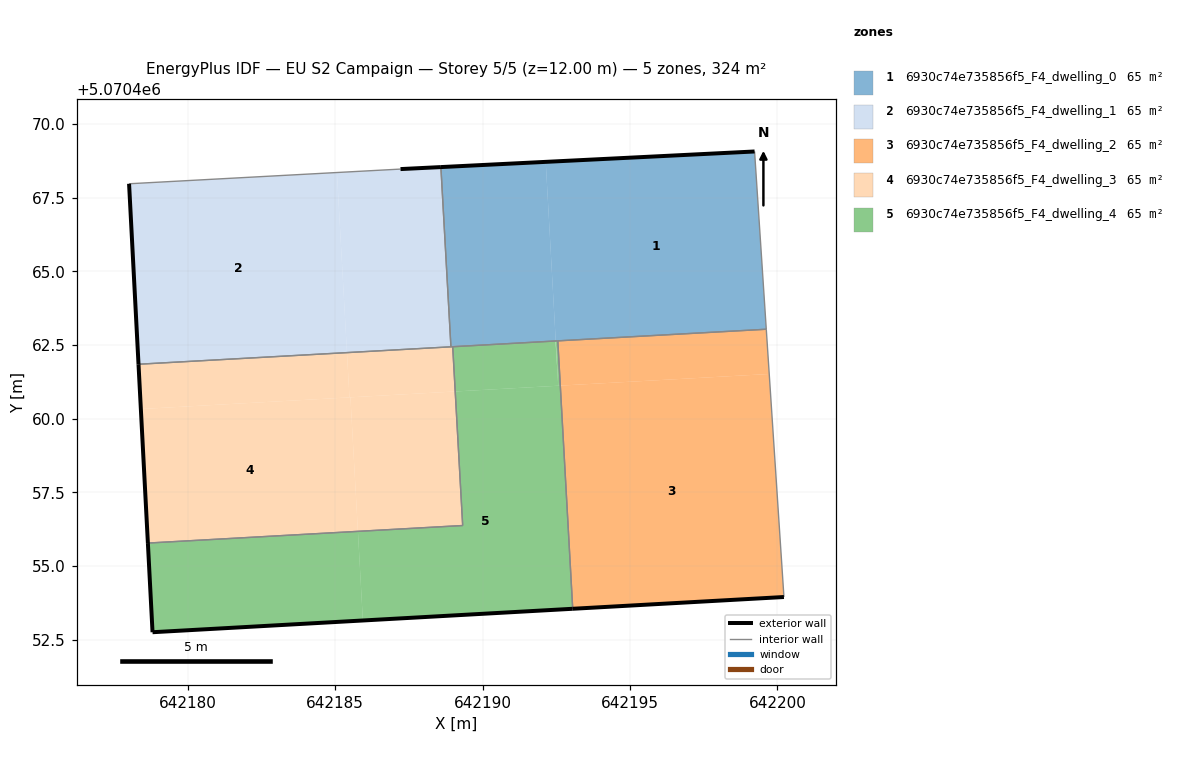
=== STOREY PLAN SPEC (per zone: floor XY polygon, exterior-wall plan segments, windows/doors) ===
zone 1: 6930c74e735856f5_F4_dwelling_0  (64.9 m²)
  floor: (642199.62, 5070463.03) (642199.22, 5070469.06) (642192.14, 5070468.71) (642192.48, 5070462.64)
  floor: (642192.48, 5070462.64) (642192.14, 5070468.71) (642188.58, 5070468.53) (642188.93, 5070462.44)
  exterior wall: (642188.58, 5070468.53) – (642199.22, 5070469.06)  [10.7 m]
  interior walls: 5
zone 2: 6930c74e735856f5_F4_dwelling_1  (64.9 m²)
  floor: (642188.93, 5070462.44) (642188.58, 5070468.53) (642187.21, 5070468.46) (642185.06, 5070468.35) (642185.40, 5070462.24)
  floor: (642185.40, 5070462.24) (642185.06, 5070468.35) (642178.01, 5070467.97) (642178.33, 5070461.85)
  exterior wall: (642187.21, 5070468.46) – (642188.58, 5070468.53)  [1.4 m]
  exterior wall: (642178.33, 5070461.85) – (642178.01, 5070467.97)  [6.1 m]
  interior walls: 3
zone 3: 6930c74e735856f5_F4_dwelling_2  (64.9 m²)
  floor: (642200.22, 5070453.95) (642199.72, 5070461.51) (642192.64, 5070461.12) (642193.06, 5070453.55)
  floor: (642193.06, 5070453.55) (642192.64, 5070461.12) (642192.81, 5070458.00)
  floor: (642199.72, 5070461.51) (642199.62, 5070463.03) (642192.55, 5070462.64) (642192.64, 5070461.12)
  floor: (642193.06, 5070453.55) (642192.64, 5070461.12) (642192.55, 5070462.64)
  exterior wall: (642200.22, 5070453.95) – (642193.06, 5070453.55)  [7.2 m]
  interior walls: 3
zone 4: 6930c74e735856f5_F4_dwelling_3  (64.9 m²)
  floor: (642185.48, 5070460.72) (642185.40, 5070462.24) (642178.33, 5070461.85) (642178.41, 5070460.33)
  floor: (642185.77, 5070456.18) (642185.52, 5070460.72) (642178.41, 5070460.33) (642178.65, 5070455.78)
  floor: (642189.32, 5070456.38) (642189.07, 5070460.92) (642185.52, 5070460.72) (642185.77, 5070456.18)
  floor: (642189.07, 5070460.92) (642188.99, 5070462.44) (642185.40, 5070462.24) (642185.48, 5070460.72)
  exterior wall: (642178.65, 5070455.78) – (642178.33, 5070461.85)  [6.1 m]
  interior walls: 4
zone 5: 6930c74e735856f5_F4_dwelling_4  (64.9 m²)
  floor: (642193.06, 5070453.55) (642192.63, 5070461.12) (642189.07, 5070460.92) (642189.32, 5070456.38) (642185.77, 5070456.18) (642185.94, 5070453.16)
  floor: (642192.63, 5070461.12) (642192.55, 5070462.64) (642192.48, 5070462.64) (642192.56, 5070461.12)
  floor: (642185.94, 5070453.16) (642185.77, 5070456.18) (642178.65, 5070455.78) (642178.81, 5070452.76)
  floor: (642192.56, 5070461.12) (642192.47, 5070462.63) (642188.99, 5070462.44) (642189.07, 5070460.92)
  exterior wall: (642193.06, 5070453.55) – (642178.81, 5070452.76)  [14.3 m]
  exterior wall: (642178.81, 5070452.76) – (642178.65, 5070455.78)  [3.0 m]
  interior walls: 4

=== DERIVED (storey summary) ===
Building: EU S2 Campaign
Storey: 5 of 5  (floor level z = 12.00 m)
Storey gross floor area: 324.4 m²
Zones on this storey: 5
  - 6930c74e735856f5_F4_dwelling_0: floor 64.9 m²; exterior wall 10.7 m (32.0 m²); WWR 0.0%
  - 6930c74e735856f5_F4_dwelling_1: floor 64.9 m²; exterior wall 7.5 m (22.5 m²); WWR 0.0%
  - 6930c74e735856f5_F4_dwelling_2: floor 64.9 m²; exterior wall 7.2 m (21.5 m²); WWR 0.0%
  - 6930c74e735856f5_F4_dwelling_3: floor 64.9 m²; exterior wall 6.1 m (18.2 m²); WWR 0.0%
  - 6930c74e735856f5_F4_dwelling_4: floor 64.9 m²; exterior wall 17.3 m (51.9 m²); WWR 0.0%
Zone adjacency (shared interzone walls):
  - 6930c74e735856f5_F4_dwelling_0 ↔ 6930c74e735856f5_F4_dwelling_1
  - 6930c74e735856f5_F4_dwelling_0 ↔ 6930c74e735856f5_F4_dwelling_2
  - 6930c74e735856f5_F4_dwelling_0 ↔ 6930c74e735856f5_F4_dwelling_3
  - 6930c74e735856f5_F4_dwelling_0 ↔ 6930c74e735856f5_F4_dwelling_4
  - 6930c74e735856f5_F4_dwelling_1 ↔ 6930c74e735856f5_F4_dwelling_3
  - 6930c74e735856f5_F4_dwelling_2 ↔ 6930c74e735856f5_F4_dwelling_4
  - 6930c74e735856f5_F4_dwelling_3 ↔ 6930c74e735856f5_F4_dwelling_4